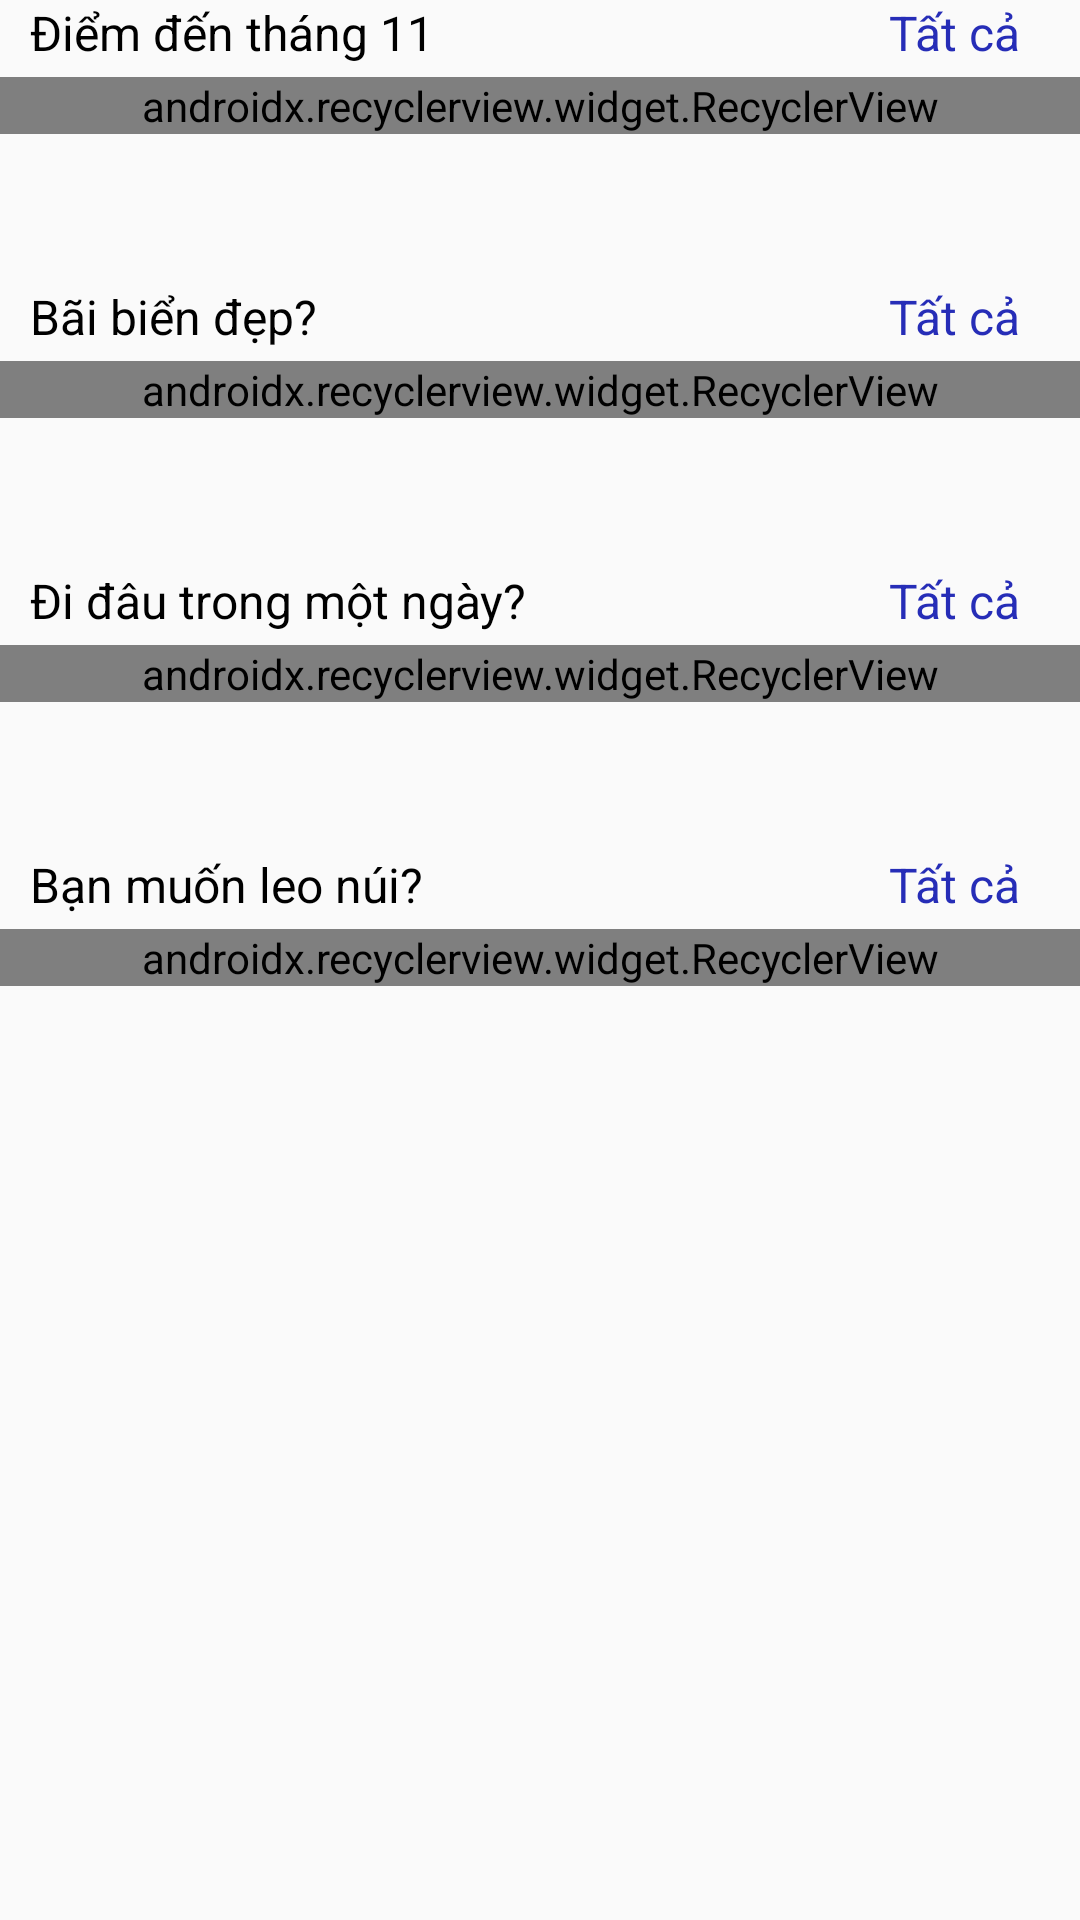

The Android layout XML behind this screen, and the referenced resources:
<!-- AndroidManifest.xml: application theme AppTheme -->
<!-- res/layout/tab_layout_salient_point.xml -->
<?xml version="1.0" encoding="utf-8"?>
<ScrollView xmlns:android="http://schemas.android.com/apk/res/android"
    xmlns:app="http://schemas.android.com/apk/res-auto"
    android:layout_width="match_parent"
    android:layout_height="wrap_content">

    <LinearLayout
        android:layout_width="match_parent"
        android:layout_height="wrap_content"
        android:orientation="vertical">
        <TableRow
            android:layout_width="match_parent"
            android:layout_height="wrap_content">
            <TextView
                android:layout_width="0dp"
                android:layout_height="wrap_content"
                android:layout_weight="2"
                android:layout_marginBottom="4dp"
                android:paddingLeft="10dp"
                android:text="Điểm đến tháng 11"
                android:textColor="#000"
                android:textSize="16sp" />

            <TextView
                android:id="@+id/tv_salient_all_province_month"
                android:layout_width="0dp"
                android:layout_height="wrap_content"
                android:layout_marginBottom="4dp"
                android:layout_weight="1"
                android:gravity="right"
                android:paddingLeft="10dp"
                android:paddingRight="20dp"
                android:text="@string/all_province"
                android:textColor="#262db7"
                android:textSize="16sp" />
        </TableRow>



        <android.support.v7.widget.RecyclerView
            android:id="@+id/rv_salient_point_month"
            android:layout_width="match_parent"
            android:layout_height="wrap_content"
            android:orientation="horizontal"
            android:scrollbars="vertical"
            app:layoutManager="android.support.v7.widget.LinearLayoutManager" />

        <View
            android:layout_width="match_parent"
            android:layout_height="50dp" />

        <TableRow
            android:layout_width="match_parent"
            android:layout_height="wrap_content">
            <TextView
                android:layout_width="0dp"
                android:layout_height="wrap_content"
                android:layout_weight="2"
                android:layout_marginBottom="4dp"
                android:paddingLeft="10dp"
                android:text="Bãi biển đẹp?"
                android:textColor="#000"
                android:textSize="16sp" />

            <TextView
                android:id="@+id/tv_salient_all_place_beach"
                android:textColor="#262db7"
                android:layout_width="0dp"
                android:layout_height="wrap_content"
                android:layout_marginBottom="4dp"
                android:layout_weight="1"
                android:gravity="right"
                android:paddingRight="20dp"
                android:paddingLeft="10dp"
                android:text="@string/all_beach"
                android:textSize="16sp" />
        </TableRow>

        <android.support.v7.widget.RecyclerView
            android:id="@+id/rv_salient_point_one_day"
            android:layout_width="match_parent"
            android:layout_height="wrap_content"
            android:orientation="horizontal"
            android:scrollbars="vertical"
            app:layoutManager="android.support.v7.widget.LinearLayoutManager" />

        <View
            android:layout_width="match_parent"
            android:layout_height="50dp" />
        <TableRow
            android:layout_width="match_parent"
            android:layout_height="wrap_content">
            <TextView
                android:layout_width="0dp"
                android:layout_height="wrap_content"
                android:layout_weight="2"
                android:layout_marginBottom="4dp"
                android:paddingLeft="10dp"
                android:text="@string/go_one_day"
                android:textColor="#000"
                android:textSize="16sp" />
            <TextView
                android:id="@+id/tv_salient_all_place_one_day"
                android:layout_width="0dp"
                android:layout_height="wrap_content"
                android:layout_marginBottom="4dp"
                android:layout_weight="1"
                android:gravity="right"
                android:paddingRight="20dp"
                android:paddingLeft="10dp"
                android:text="@string/all_beach"
                android:textColor="#262db7"
                android:textSize="16sp" />
        </TableRow>

        <android.support.v7.widget.RecyclerView
            android:id="@+id/rv_salient_point_beach"
            android:layout_width="match_parent"
            android:layout_height="wrap_content"
            android:orientation="horizontal"
            android:scrollbars="vertical"
            app:layoutManager="android.support.v7.widget.LinearLayoutManager" />

        <View
            android:layout_width="match_parent"
            android:layout_height="50dp" />
        <TableRow
            android:layout_width="match_parent"
            android:layout_height="wrap_content">

            <TextView
                android:id="@+id/textView2"
                android:layout_width="0dp"
                android:layout_height="wrap_content"
                android:layout_marginBottom="4dp"
                android:layout_weight="2"
                android:paddingLeft="10dp"
                android:text="@string/mountain_climb"
                android:textColor="#000"
                android:textSize="16sp" />

            <TextView
                android:id="@+id/tv_salient_all_place_mountain"
                android:layout_width="0dp"
                android:layout_height="wrap_content"
                android:layout_marginBottom="4dp"
                android:layout_weight="1"
                android:gravity="right"
                android:paddingLeft="10dp"
                android:paddingRight="20dp"
                android:text="@string/all_beach"
                android:textColor="#262db7"
                android:textSize="16sp" />

        </TableRow>

        <android.support.v7.widget.RecyclerView
            android:id="@+id/rv_salient_point_mountain"
            android:layout_width="match_parent"
            android:layout_height="wrap_content"
            android:orientation="horizontal"
            android:scrollbars="vertical"
            app:layoutManager="android.support.v7.widget.LinearLayoutManager" />

        <View
            android:layout_width="match_parent"
            android:layout_height="50dp" />

    </LinearLayout>
</ScrollView>
<!-- resources referenced by this layout -->
<resources>
  <string name="all_beach">Tất cả</string>
  <string name="all_province">Tất cả</string>
  <string name="go_one_day">Đi đâu trong một ngày?</string>
  <string name="mountain_climb">Bạn muốn leo núi?</string>
  <style name="AppTheme" parent="Theme.AppCompat.Light.NoActionBar">
          
          <item name="colorPrimary">@color/colorPrimary</item>
          <item name="colorPrimaryDark">@color/colorPrimaryDark</item>
          
          <item name="colorAccent">@color/colorAccent</item>
          <item name="windowActionBar">false</item>
          <item name="windowNoTitle">true</item>
      </style>
  <color name="colorPrimary">#00BCD4</color>
  <color name="colorPrimaryDark">#0097A7</color>
  <color name="colorAccent">#FFEB3B</color>
</resources>
